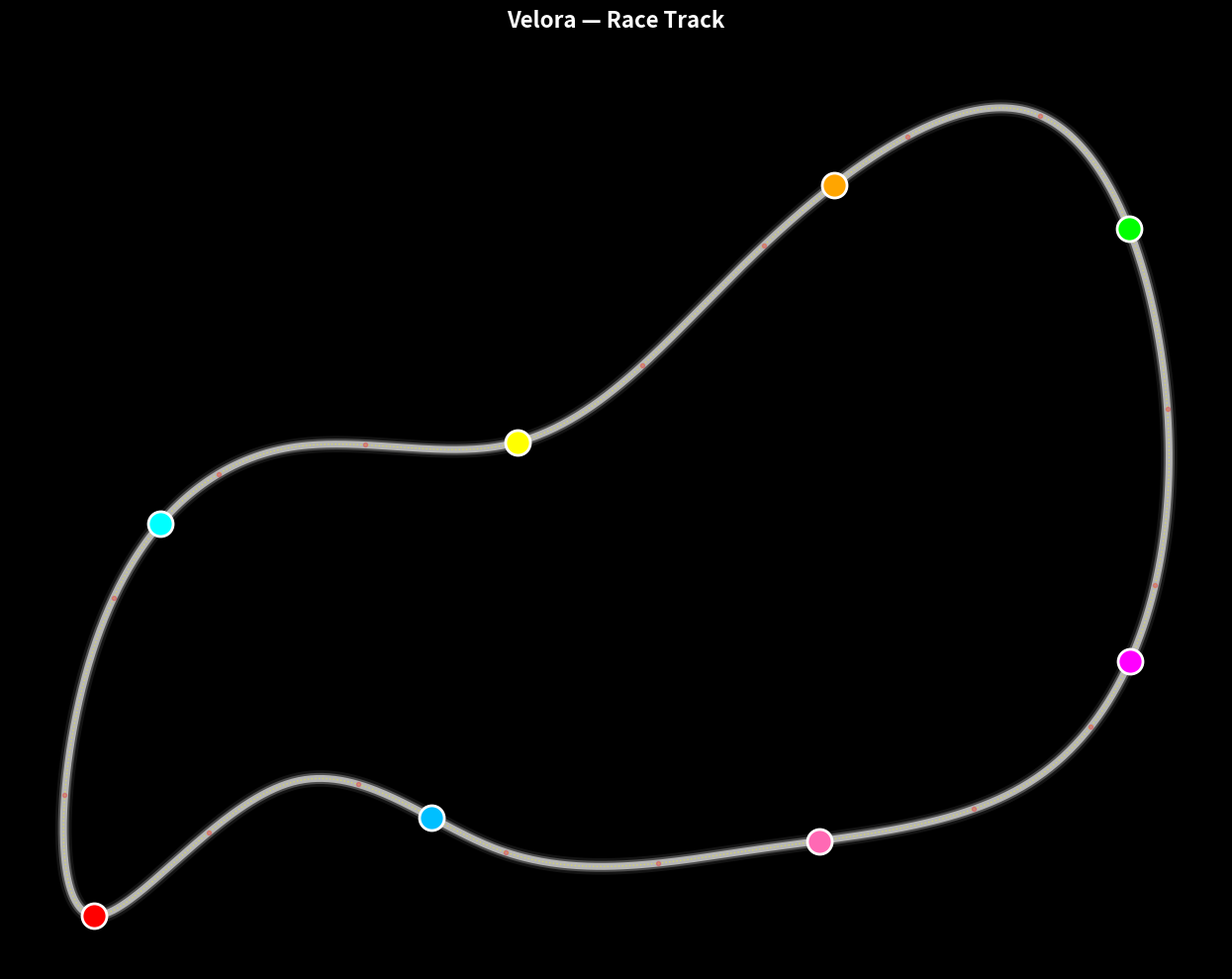

This chart was generated by the following Python code:
import argparse
import math
import random
import numpy as np
import matplotlib.pyplot as plt
from matplotlib.animation import FuncAnimation
from scipy.interpolate import splprep, splev

# ---------------------------
# RaceTrackModel
# ---------------------------
class RaceTrackModel:
    def __init__(self, control_points=None, mu=1.3, g=9.81, scale=5500):
        # default control points: somewhat larger varied track (blend of code1 & 2 shapes)
        if control_points is None:
            self.control_points = np.array([
                [100, 100],
            [100, 300],
            [250, 450], [400, 450],
            [600, 600], [800, 700],
            [900, 500], [800, 200],
            [600, 150], [400, 150],
            [250, 200],
            [100, 100]
            ])
        else:
            self.control_points = np.asarray(control_points)
        self.mu = mu
        self.g = g
        self.scale = scale
        self.track_length = 0

    def catmull_rom_spline(self, points, num_points=1000):
        tck, _ = splprep([points[:, 0], points[:, 1]], s=0, per=True, k=3)
        u_new = np.linspace(0, 1, num_points)
        x_new, y_new = splev(u_new, tck)
        return np.array(x_new), np.array(y_new)

    def calculate_curvature(self, x, y):
        dx = np.gradient(x)
        dy = np.gradient(y)
        ddx = np.gradient(dx)
        ddy = np.gradient(dy)
        num = np.abs(dx * ddy - dy * ddx)
        den = (dx**2 + dy**2)**(3/2)
        curvature = np.divide(num, den, where=den > 1e-10, out=np.zeros_like(num))
        return curvature

    def calculate_speed_limits(self, curvature, max_speed=700):
        # Blend: give a reasonable cap (320 realistic) but allow higher for demo
        limits = []
        for k in curvature:
            if k < 0.0003:
                limits.append(400.0)  # generous straight-line for spectacle
            else:
                radius = max(1.0 / k, 1e-3)
                v_ms = math.sqrt(self.mu * self.g * radius * self.scale)
                v_kmh = v_ms * 3.6
                # apply gentle cap
                limits.append(min(v_kmh, max_speed))
        return np.array(limits)

    def analyze_track(self, num_points=1000, max_speed=700):
        x, y = self.catmull_rom_spline(self.control_points, num_points)
        curvature = self.calculate_curvature(x, y)
        speed_limits = self.calculate_speed_limits(curvature, max_speed=max_speed)
        self.track_length = num_points
        return {'x': x, 'y': y, 'curvature': curvature, 'speed_limits': speed_limits}


# ---------------------------
# EventEngine (light scaffold)
# ---------------------------
class EventEngine:
    """Simple event engine to schedule/probabilistic events.
    For the MVP this supports manual injection via API (function call) or
    random failures with configurable rate.
    """
    def __init__(self, rng=None, failure_rate_per_minute=0.02):
        self.rng = rng or random.Random()
        self.failure_rate_per_minute = failure_rate_per_minute
        self.pending = []  # list of (time, function)

    def schedule(self, sim_time, callback):
        self.pending.append((sim_time, callback))
        self.pending.sort(key=lambda x: x[0])

    def poll(self, sim_time):
        """Run any events scheduled for <= sim_time."""
        to_run = [ev for ev in self.pending if ev[0] <= sim_time]
        self.pending = [ev for ev in self.pending if ev[0] > sim_time]
        for _, cb in to_run:
            try:
                cb()
            except Exception:
                pass

    def maybe_random_failure(self, sim_time, agents):
        # small chance per tick to trigger a failure on a random agent
        # convert rate per minute to per-second probability
        p = self.failure_rate_per_minute / 60.0
        if self.rng.random() < p and len(agents) > 0:
            victim = self.rng.choice(agents)
            def failure():
                # simple effect: sudden speed drop and tyre damage
                victim.tire_health = max(0.0, victim.tire_health - 30.0)
                victim.speed *= 0.5
                victim.status = 'damaged'
            # schedule immediate
            failure()


# ---------------------------
# Car class (merged)
# ---------------------------
class Car:
    def __init__(self, track_data, position=0, color='red', skill=0.96, car_id=0, name="Car", seed=None):
        self.track_data = track_data
        self.position = float(position)
        self.color = color
        self.skill = float(skill)
        self.car_id = car_id
        self.name = name

        # realistic starting speed (km/h)
        self.speed = 80.0 + (self.skill - 0.92) * 500.0  # small variation
        self.top_speed = 700.0

        # lap tracking
        self.lap_count = 0
        self.last_position = float(position)

        # tyres
        self.tire_health = 100.0
        self.tire_degradation_rate = 0.008

        # physics limits (km/h per second)
        self.max_acceleration = 200.0
        self.max_braking = 400.0

        # collision/safety
        self.safety_distance = 20.0
        self.critical_distance = 10.0

        # smoothing
        self.prev_target_speed = self.speed

        # misc
        self.scale = 5500.0
        self.status = 'ok'

        self.rng = random.Random() if seed is None else random.Random(seed + car_id)

    def check_car_ahead(self, others):
        track_len = len(self.track_data['x'])
        min_dist = float('inf')
        car_ahead = None
        for other in others:
            if other.car_id == self.car_id:
                continue
            # distance modulo track length
            dist = (other.position - self.position) % track_len
            if 0 < dist < self.safety_distance * 2:
                if dist < min_dist:
                    min_dist = dist
                    car_ahead = other
        return car_ahead, min_dist

    def get_xy(self):
        idx = int(self.position) % len(self.track_data['x'])
        return self.track_data['x'][idx], self.track_data['y'][idx]

    def get_info(self):
        return {
            'name': self.name,
            'lap': self.lap_count,
            'tire_health': self.tire_health,
            'speed': self.speed,
            'status': self.status
        }

    def update(self, others, dt=0.05):
        track_len = len(self.track_data['x'])
        idx = int(self.position) % track_len

        # compute base limits and curvature
        base_limit = self.track_data['speed_limits'][idx]
        curvature = self.track_data['curvature'][idx]

        # tire factor depends on health
        tire_factor = 0.85 + (self.tire_health / 100.0) * 0.15

        # calculate target speed: blend straight logic and turn severity
        if curvature < 0.0003:
            target_speed = min(base_limit * self.skill * tire_factor, self.top_speed)
        else:
            # turn severity scaled
            turn_severity = min(curvature / 0.0015, 1.0)
            turn_factor = 0.55 + 0.35 * (1 - turn_severity)
            target_speed = base_limit * self.skill * turn_factor * tire_factor

        # if damaged, lower target speed more
        if self.status != 'ok':
            target_speed *= 0.6

        # smoothing (mix previous)
        alpha = 0.4
        target_speed = alpha * target_speed + (1 - alpha) * self.prev_target_speed
        self.prev_target_speed = target_speed

        # collision avoidance
        car_ahead, dist = self.check_car_ahead(others)
        if car_ahead is not None:
            if dist < self.critical_distance:
                target_speed = min(target_speed, car_ahead.speed * 0.65)
            elif dist < self.safety_distance:
                target_speed = min(target_speed, car_ahead.speed * 0.85)
            elif dist < self.safety_distance * 1.5:
                target_speed = min(target_speed, car_ahead.speed * 0.95)

        # speed change (accel or brake)
        speed_diff = target_speed - self.speed
        if speed_diff > 0:
            # acceleration limited
            accel = min(speed_diff / dt, self.max_acceleration)
            self.speed += accel * dt
        else:
            brake = max(speed_diff / dt, -self.max_braking)
            self.speed += brake * dt

        # clamp speed
        self.speed = max(0.0, min(self.speed, self.top_speed))

        # update position: convert km/h to m/s-ish and scale to track points
        speed_ms = self.speed / 3.6
        ds = speed_ms * dt * (track_len / self.scale)
        self.position = (self.position + ds) % track_len

        # lap count: detect by wrap-around robustly
        if self.position < self.last_position - 0.5:
            self.lap_count += 1
        self.last_position = self.position

        # tire degradation increases on tight turns
        if curvature > 0.0003:
            deg_rate = self.tire_degradation_rate * (1 + curvature * 1000.0)
        else:
            deg_rate = self.tire_degradation_rate * 0.5
        self.tire_health = max(0.0, self.tire_health - deg_rate * dt)


# ---------------------------
# VisualRace - visualization merged
# ---------------------------
class VisualRace:
    def __init__(self, track_data, num_cars=8, seed=None):
        self.track_data = track_data
        self.cars = []
        self.seed = seed if seed is not None else random.randrange(1<<30)
        self.rng = random.Random(self.seed)

        num_cars = int(max(1, min(num_cars, 25)))

        colors = ['red', 'cyan', 'yellow', 'orange', 'lime', 'magenta',
                  'hotpink', 'deepskyblue', 'gold', 'springgreen',
                  'crimson', 'aqua', 'khaki', 'coral', 'limegreen',
                  'violet', 'salmon', 'turquoise', 'wheat', 'chartreuse',
                  'pink', 'skyblue', 'plum', 'lightsalmon', 'palegreen']

        names = ['Lightning', 'Thunder', 'Blaze', 'Storm', 'Flash',
                 'Rocket', 'Turbo', 'Nitro', 'Phantom', 'Viper',
                 'Shadow', 'Cobra', 'Falcon', 'Eagle', 'Phoenix',
                 'Dragon', 'Titan', 'Raptor', 'Ghost', 'Bullet',
                 'Sonic', 'Laser', 'Bolt', 'Cyclone', 'Inferno']

        total_points = len(track_data['x'])
        for i in range(num_cars):
            car_skill = self.rng.uniform(0.92, 0.99)
            car = Car(
                track_data,
                position=i * (total_points / num_cars),
                color=colors[i % len(colors)],
                skill=car_skill,
                car_id=i,
                name=names[i % len(names)],
                seed=self.seed
            )
            self.cars.append(car)

        self._setup_plot()
        self.hover_car = None
        self.sim_time = 0.0
        self.event_engine = EventEngine(rng=self.rng)

    def _setup_plot(self):
        self.fig, self.ax = plt.subplots(figsize=(14, 10))
        self.fig.patch.set_facecolor('black')
        self.ax.set_facecolor('black')

        # multi-layer track glow
        self.ax.plot(self.track_data['x'], self.track_data['y'], color='white', linewidth=12, alpha=0.08)
        self.ax.plot(self.track_data['x'], self.track_data['y'], color='white', linewidth=8, alpha=0.25)
        self.ax.plot(self.track_data['x'], self.track_data['y'], color='white', linewidth=5, alpha=0.6)
        self.ax.plot(self.track_data['x'], self.track_data['y'], color='yellow', linewidth=1, alpha=0.4, linestyle=':')

        # curvature markers
        for i in range(len(self.track_data['curvature'])):
            if i % 50 == 0:
                if self.track_data['curvature'][i] < 0.0003:
                    self.ax.plot(self.track_data['x'][i], self.track_data['y'][i], 'o', color='green', markersize=3, alpha=0.25)
                else:
                    self.ax.plot(self.track_data['x'][i], self.track_data['y'][i], 'o', color='red', markersize=3, alpha=0.25)

        # car markers
        self.car_dots = []
        for car in self.cars:
            x, y = car.get_xy()
            dot, = self.ax.plot(x, y, 'o', color=car.color, markersize=18, markeredgecolor='white', markeredgewidth=2)
            self.car_dots.append(dot)

        self.ax.axis('off')
        self.ax.set_aspect('equal')
        self.ax.set_title('Velora — Race Track', color='white', fontsize=16, fontweight='bold', pad=20)
        self.ax.set_xlim(min(self.track_data['x']) - 40, max(self.track_data['x']) + 40)
        self.ax.set_ylim(min(self.track_data['y']) - 40, max(self.track_data['y']) + 40)

        # hover annotation with smart placement (from Code1)
        self.hover_annotation = self.ax.annotate(
            '', xy=(0,0), xytext=(20,20), textcoords='offset points',
            bbox=dict(boxstyle='round,pad=0.8', facecolor='black', edgecolor='white', alpha=0.95, linewidth=2),
            color='white', fontsize=10, fontweight='bold', visible=False, zorder=1000,
            ha='left', va='bottom'
        )

        self.fig.canvas.mpl_connect('motion_notify_event', self._on_hover)

    def _on_hover(self, event):
        if event.inaxes != self.ax or event.xdata is None or event.ydata is None:
            if self.hover_car is not None:
                self.hover_car = None
                self.hover_annotation.set_visible(False)
            return

        HOVER_RADIUS = 30.0
        found_car = None
        for car in self.cars:
            x, y = car.get_xy()
            d = math.hypot(event.xdata - x, event.ydata - y)
            if d < HOVER_RADIUS:
                found_car = car
                break

        if found_car is not None:
            if self.hover_car != found_car:
                self.hover_car = found_car
                info = found_car.get_info()
                tire_status = 'Good' if info['tire_health'] > 70 else ('Worn' if info['tire_health'] > 40 else 'Critical')
                text = (f"Name: {info['name']}\n"
                        f"Lap: {info['lap']}\n"
                        f"Tire: {info['tire_health']:.1f}% ({tire_status})\n"
                        f"Speed: {int(info['speed'])} km/h\n"
                        f"Status: {info.get('status','ok')}")
                self.hover_annotation.set_text(text)
                x, y = found_car.get_xy()
                self.hover_annotation.xy = (x, y)

                x_range = self.ax.get_xlim()
                y_range = self.ax.get_ylim()
                x_mid = (x_range[0] + x_range[1]) / 2
                y_mid = (y_range[0] + y_range[1]) / 2

                # smart placement
                if x < x_mid:
                    self.hover_annotation.set_ha('left')
                    self.hover_annotation.xytext = (20, 20)
                else:
                    self.hover_annotation.set_ha('right')
                    self.hover_annotation.xytext = (-20, 20)

                if y < y_mid:
                    self.hover_annotation.set_va('bottom')
                else:
                    self.hover_annotation.set_va('top')
                    if x < x_mid:
                        self.hover_annotation.xytext = (20, -20)
                    else:
                        self.hover_annotation.xytext = (-20, -20)

                self.hover_annotation.get_bbox_patch().set_edgecolor(found_car.color)
                self.hover_annotation.set_visible(True)
        else:
            if self.hover_car is not None:
                self.hover_car = None
                self.hover_annotation.set_visible(False)

    def _step(self, frame):
        dt = 0.05
        self.sim_time += dt

        # poll events and maybe random failures
        self.event_engine.poll(self.sim_time)
        self.event_engine.maybe_random_failure(self.sim_time, self.cars)

        for car in self.cars:
            car.update(self.cars, dt)

        for i, car in enumerate(self.cars):
            x, y = car.get_xy()
            self.car_dots[i].set_data([x], [y])

        if self.hover_car is not None:
            info = self.hover_car.get_info()
            tire_status = 'Good' if info['tire_health'] > 70 else ('Worn' if info['tire_health'] > 40 else 'Critical')
            text = (f"Name: {info['name']}\n"
                    f"Lap: {info['lap']}\n"
                    f"Tire: {info['tire_health']:.1f}% ({tire_status})\n"
                    f"Speed: {int(info['speed'])} km/h\n"
                    f"Status: {info.get('status','ok')}")
            self.hover_annotation.set_text(text)
            x, y = self.hover_car.get_xy()
            self.hover_annotation.xy = (x, y)

        return self.car_dots + [self.hover_annotation]

    def run(self, duration=120):
        frames = int(duration / 0.05)
        anim = FuncAnimation(self.fig, self._step, frames=frames, interval=50, blit=True, repeat=True)
        plt.tight_layout()
        plt.show()
        return anim


# ---------------------------
# CLI and main
# ---------------------------
def parse_args():
    p = argparse.ArgumentParser(description='Velora - merged race simulation')
    p.add_argument('--cars', type=int, default=8, help='Number of cars (1-25)')
    p.add_argument('--duration', type=int, default=120, help='Run time in seconds')
    p.add_argument('--points', type=int, default=1000, help='Spline resolution')
    p.add_argument('--seed', type=int, default=None, help='Random seed for reproducibility')
    p.add_argument('--max_speed', type=int, default=700, help='Max speed cap (km/h)')
    return p.parse_args()


if __name__ == '__main__':
    args = parse_args()
    num_cars = max(1, min(args.cars, 25))
    seed = args.seed

    print(f"Starting Velora simulation with {num_cars} cars for {args.duration}s (seed={seed})")

    track = RaceTrackModel()
    data = track.analyze_track(num_points=args.points, max_speed=args.max_speed)

    race = VisualRace(data, num_cars=num_cars, seed=seed)
    race.run(duration=args.duration)
